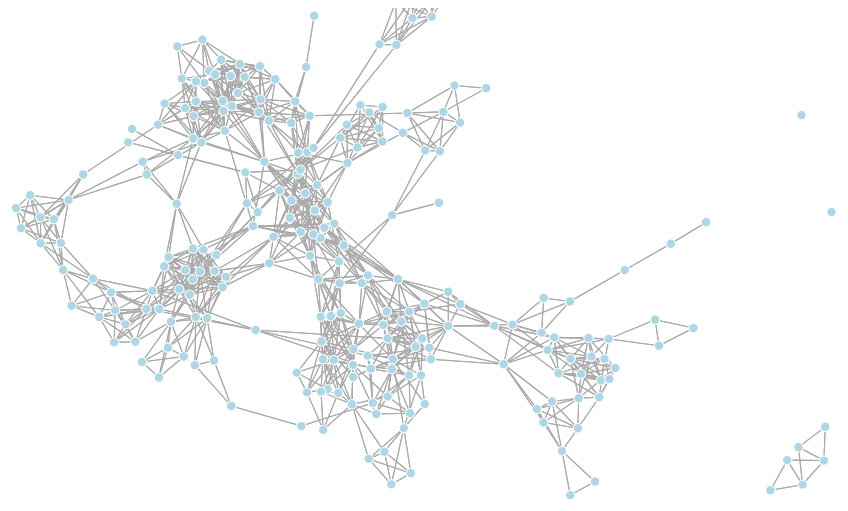
D3 v3 page, settled after 480 driven frames (8 s of simulated time); the page loaded 1 data file(s).



var width = 960,
    height = 500;



var svg = d3.select("div#starnet").append("div").classed("svg-container", true).append("svg").attr("preserveAspectRatio", "xMinYMin meet")
   .attr("viewBox", "0 0 " +width + " " + height)
   //class to make it responsive
   .classed("svg-content-responsive", true);
   //  .attr("width", width)
   //  .attr("height", height);

var force = d3.layout.force()
    .size([width, height]);

d3.csv("dist10df_30.csv", function(error, links) {
  if (error) throw error;

  var nodesByName = {};

  // Create nodes for each unique source and target.
  links.forEach(function(link) {
    link.source = nodeByName(link.source);
    link.target = nodeByName(link.target);
    link.source.radius = link.radius;
   //  link.distance = nodeByName(link.distance);
  });

  // Extract the array of nodes from the map by name.
  var nodes = d3.values(nodesByName);


  // Create the link lines.
  var link = svg.selectAll(".link")
      .data(links)
    .enter().append("line")
      .attr("class", "link");



  // Create the node circles.
  var node = svg.selectAll(".node")
      .data(nodes)
    .enter().append("circle")
      .attr("class", "node")
      .attr("r", 4.5)
      .call(force.drag);


      node.append("text")
       .attr("dx", function(d){return -20})
       .attr("dy", ".35em")
       .text(function(d) { return d.name });

  // Start the force layout.
  force
      .nodes(nodes)
      .links(links)
      .charge(function(d) {
         return -50
      })
      .gravity(0.05)
      .linkDistance(
         function(d){
            return 30
         }
      )
      .on("tick", tick)
      .start();



  function tick() {
    link.attr("x1", function(d) { return d.source.x; })
        .attr("y1", function(d) { return d.source.y; })
        .attr("x2", function(d) { return d.target.x; })
        .attr("y2", function(d) { return d.target.y; });

    node.attr("cx", function(d) { return d.x; })
        .attr("cy", function(d) { return d.y; });
  }

  function nodeByName(name) {
    return nodesByName[name] || (nodesByName[name] = {name: name});
  }

  console.log(nodes);

});



### data: dist10df_30.csv
distance, source, target
0.0, Sun, Sun
4.226, Sun, Gl-551
4.355, Sun, Gl-559B
4.355, Sun, Gl-559A
9.562, Sun, Gl-729
8.567, Sun, Gl-65A
8.574, Sun, Gl-244B
8.574, Sun, Gl-244A
5.981, Sun, Gl-699
7.797, Sun, Gl-406
8.21, Sun, Gl-411
0.0, GJ-1123, GJ-1123
5.728, GJ-1123, Gl-231
7.26, GJ-1123, GJ-1128
6.362, GJ-1123, Gl-293
0.0, Gl-19, Gl-19
6.627, Gl-19, Gl-877
7.367, Gl-19, Gl-54
7.715, Gl-19, Gl-780
5.387, Gl-19, Gl-17
8.258, Gl-19, Gl-66B
8.258, Gl-19, Gl-66A
6.627, Gl-877, Gl-19
0.0, Gl-877, Gl-877
6.158, Gl-877, Gl-54
6.071, Gl-877, Gl-827
6.677, Gl-877, Gl-17
5.728, Gl-231, GJ-1123
0.0, Gl-231, Gl-231
7.667, Gl-231, Gl-293
7.26, GJ-1128, GJ-1123
0.0, GJ-1128, GJ-1128
4.405, GJ-1128, Gl-293
6.546, GJ-1128, Gl-440
6.372, GJ-1128, NN-3618
6.362, Gl-293, GJ-1123
7.667, Gl-293, Gl-231
4.405, Gl-293, GJ-1128
0.0, Gl-293, Gl-293
9.944, Gl-293, NN-3618
7.367, Gl-54, Gl-19
6.158, Gl-54, Gl-877
0.0, Gl-54, Gl-54
4.311, Gl-54, Gl-17
7.11, Gl-54, Gl-66B
7.11, Gl-54, Gl-66A
7.715, Gl-780, Gl-19
0.0, Gl-780, Gl-780
6.299, Gl-780, Gl-693
8.409, Gl-780, Gl-845
6.872, Gl-780, Gl-832
8.995, Gl-780, Gl-674
6.975, Gl-780, Gl-754
7.137, Gl-780, Gl-784
9.298, Gl-780, Gl-682
9.749, Gl-780, Gl-825
9.615, Gl-780, Gl-783A
6.071, Gl-827, Gl-877
0.0, Gl-827, Gl-827
9.316, Gl-827, Gl-17
... 2,153 more rows